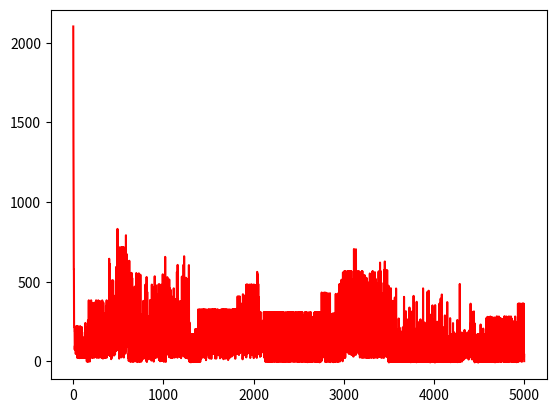

Write the Python code that produced this figure.
# 连续型Hopfield神经网络求解TSP

import numpy as np
from matplotlib import pyplot as plt


def calc_distance(path):
    dis = 0.0
    for i in range(len(path) - 1):
        dis += distance[path[i]][path[i+1]]
    return dis


def get_du(V, distance):
    a = np.sum(V, axis=0) # 按列相加
    b = np.sum(V, axis=1) # 按行相加
    c = np.sum(np.sum(V)) - N # 全部元素相加
    t1 = np.zeros((N, N))
    t2 = np.zeros((N, N))
    t3 = np.zeros((N, N))
    for i in range(N):
        for j in range(N):
            t1[i, j] = a[j]
            t2[j, i] = b[j]
            t3[i, j] = c

    d_1 = V[:, 1:N]
    d_0 = np.zeros((N, 1))
    d_0[:, 0] = V[:, 0]
    d = np.concatenate((d_1, d_0), axis=1)
    t4 = np.dot(distance, d)

    return -A * t1 - B * t2 - C * t3 - D * t4


def get_U(U, du, step):
    return U + du*step


def get_V(U, U0):
    return 1/2 * (1 + np.tanh(U/U0))


def get_energy(V, distance):
    N = distance.shape[0]
    t1 = np.sum(np.power(np.sum(V, axis=0) - 1, 2))
    t2 = np.sum(np.power(np.sum(V, axis=1) - 1, 2))
    idx = [i for i in range(1, N)]
    idx = idx + [0]
    Vt = V[:, idx]
    t4 = distance * Vt
    t4 = np.sum(np.sum(np.multiply(V, t4)))
    e = 0.5 * (A * t1 + B * t2 + C * (np.sum(np.sum(V)) - N)+ D * t4)
    return e


def check_path(V):
    newV = np.zeros([N, N])
    route = []
    for i in range(N):
        mm = np.max(V[:, i])
        for j in range(N):
            if V[j, i] == mm:
                newV[j, i] = 1
                route += [j]
                break
    return route, newV

def draw_E(energys):
    fig = plt.figure()
    plt.subplot(111)
    plt.plot(np.arange(0, len(energys), 1), energys, color='red')
    plt.show()


# 0.给定距离矩阵
distance = np.array([[ 0, 2, 6, 7,14, 5, 9],
                     [ 2, 0, 7, 4,13, 9, 1],
                     [ 6, 7, 0,20, 3, 8, 5],
                     [ 7, 4,20, 0, 6, 4,12],
                     [14,13, 3, 6, 0, 8, 2],
                     [ 5, 9, 8, 4, 8, 0, 5],
                     [ 9, 1, 5,12, 2, 5, 0]])

# 1.初始化参数
N = distance.shape[0]
A = N*N
B = N*N
C = N*N
D = N/2

U0 = 0.0009
tau = 0.0001
iters = 5000

# 2.初始化神经网络的当前状态U_ik和输出V_ik

U = 1/2 * U0 * np.log(N-1) + 2 * np.random.random((N,N)) - 1
V = get_V(U, U0)

energys = np.array([0.0 for i in range(iters)])
best_distance = np.inf
best_route = []


for iter in range(iters):
    # 3. 利用动力微分方程计算：dUik / dt
    du = get_du(V, distance)

    # 4.由一阶欧拉方法更新计算：Uik(t+1) = Uik(t) + dUik/dt * tau
    U = get_U(U, du, tau)

    # 5.由非线性函数sigmoid更新计算：Vxi(t) = 0.5 * (1 + th(Uxi/U0))
    V = get_V(U, U0)

    # 6.计算能量函数E
    energys[iter] = get_energy(V, distance)

    # 7.检查路径是否合法
    route, newV = check_path(V)

    if len(np.unique(route)) == N:
        route.append(route[0])
        dis = calc_distance(route)
        if dis < best_distance:
            H_path = []
            best_distance = dis
            best_route = route
            [H_path.append((route[i], route[i + 1])) for i in range(len(route) - 1)]
            print('第{}次迭代找到的次优解距离为：{}，能量为：{}，路径为：'.format(iter, best_distance, energys[iter]))
            [print(chr(97 + v), end=',' if i < len(best_route) - 1 else '\n') for i, v in enumerate(best_route)]

if len(H_path) > 0:
    print('能量衰减图如下')
    draw_E(energys)
else:
    print('没有找到最优解')
